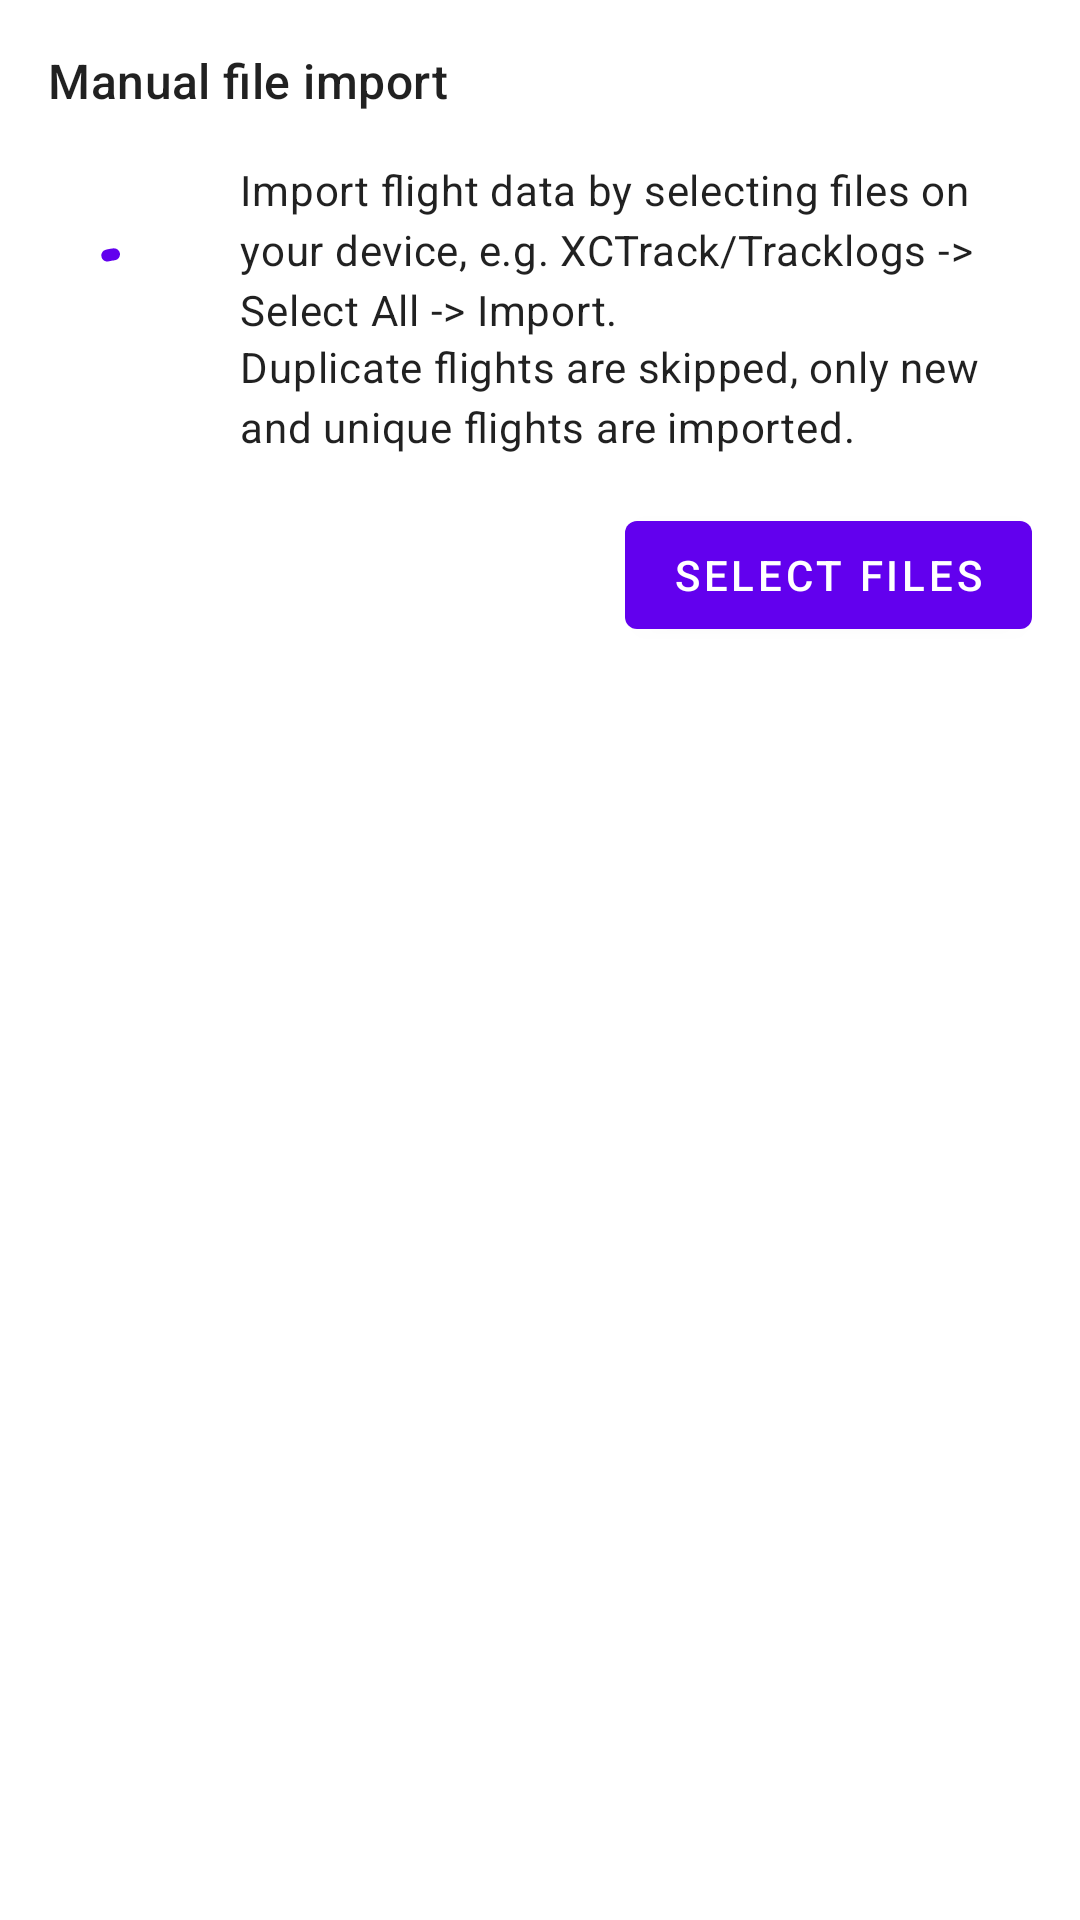

Write the Android layout XML for this screen, with the resource values it uses.
<!-- AndroidManifest.xml: application theme AppTheme -->
<!-- res/layout/importer_manual_item.xml -->
<?xml version="1.0" encoding="utf-8"?>
<com.google.android.material.card.MaterialCardView xmlns:android="http://schemas.android.com/apk/res/android"
    xmlns:app="http://schemas.android.com/apk/res-auto"
    xmlns:tools="http://schemas.android.com/tools"
    style="@style/Widget.Material3.CardView.Elevated"
    android:layout_width="match_parent"
    android:layout_height="wrap_content"
    android:layout_marginTop="8dp"
    android:layout_marginHorizontal="8dp">

    <androidx.constraintlayout.widget.ConstraintLayout
        android:layout_width="match_parent"
        android:layout_height="wrap_content"
        android:layout_margin="16dp"
        android:orientation="vertical">

        <com.google.android.material.textview.MaterialTextView
            android:id="@+id/title"
            style="@style/TextAppearance.Material3.TitleMedium"
            android:layout_width="0dp"
            android:layout_height="wrap_content"
            android:layout_marginBottom="16dp"
            android:text="@string/importer_manual_import_title"
            app:layout_constraintEnd_toEndOf="parent"
            app:layout_constraintStart_toStartOf="parent"
            app:layout_constraintTop_toTopOf="parent" />

        <com.google.android.material.progressindicator.CircularProgressIndicator
            android:id="@+id/progress_indicator"
            style="@style/Widget.Material3.CircularProgressIndicator"
            android:layout_width="wrap_content"
            android:layout_height="wrap_content"
            android:indeterminate="true"
            app:layout_constraintBottom_toBottomOf="@id/secondary_info"
            app:layout_constraintStart_toStartOf="parent"
            app:layout_constraintTop_toTopOf="@id/primary_info" />

        <com.google.android.material.textview.MaterialTextView
            android:id="@+id/progress_label"
            style="@style/TextAppearance.Material3.LabelSmall"
            android:layout_width="0dp"
            android:layout_height="0dp"
            android:gravity="center"
            app:layout_constraintBottom_toBottomOf="@id/progress_indicator"
            app:layout_constraintEnd_toEndOf="@id/progress_indicator"
            app:layout_constraintStart_toStartOf="@id/progress_indicator"
            app:layout_constraintTop_toTopOf="@id/progress_indicator"
            tools:text="100%" />

        <com.google.android.material.textview.MaterialTextView
            android:id="@+id/primary_info"
            style="@style/TextAppearance.Material3.BodyMedium"
            android:layout_width="0dp"
            android:layout_height="wrap_content"
            android:layout_marginStart="16dp"
            android:layout_marginTop="16dp"
            android:text="@string/importer_manual_import_start_desc1"
            app:layout_constraintBottom_toTopOf="@id/secondary_info"
            app:layout_constraintEnd_toEndOf="parent"
            app:layout_constraintStart_toEndOf="@id/progress_indicator"
            app:layout_constraintTop_toBottomOf="@id/title"
            app:layout_constraintVertical_chainStyle="packed"
            app:layout_goneMarginStart="0dp" />

        <com.google.android.material.textview.MaterialTextView
            android:id="@+id/secondary_info"
            style="@style/TextAppearance.Material3.BodyMedium"
            android:layout_width="0dp"
            android:layout_height="wrap_content"
            android:layout_marginStart="16dp"
            android:text="@string/importer_manual_import_start_desc2"
            app:layout_constraintEnd_toEndOf="parent"
            app:layout_constraintStart_toEndOf="@id/progress_indicator"
            app:layout_constraintTop_toBottomOf="@id/primary_info"
            app:layout_goneMarginStart="0dp" />

        <com.google.android.material.button.MaterialButton
            android:id="@+id/cancel_action"
            style="@style/Widget.Material3.Button.TextButton"
            android:layout_width="wrap_content"
            android:layout_height="wrap_content"
            android:layout_marginTop="16dp"
            android:text="@string/general_cancel_action"
            android:visibility="gone"
            app:layout_constraintBottom_toBottomOf="parent"
            app:layout_constraintStart_toStartOf="parent"
            app:layout_constraintTop_toBottomOf="@id/secondary_info"
            tools:visibility="visible" />

        <com.google.android.material.button.MaterialButton
            android:id="@+id/import_action"
            android:layout_width="wrap_content"
            android:layout_height="wrap_content"
            android:layout_marginTop="16dp"
            android:text="@string/importer_manual_import_select_action"
            app:layout_constraintBottom_toBottomOf="parent"
            app:layout_constraintEnd_toEndOf="parent"
            app:layout_constraintTop_toBottomOf="@id/secondary_info" />

    </androidx.constraintlayout.widget.ConstraintLayout>
</com.google.android.material.card.MaterialCardView>
<!-- resources referenced by this layout -->
<resources>
  <string name="general_cancel_action">Cancel</string>
  <string name="importer_manual_import_select_action">Select files</string>
  <string name="importer_manual_import_start_desc1">Import flight data by selecting files on your device, e.g. XCTrack/Tracklogs -&gt; Select All -&gt; Import.</string>
  <string name="importer_manual_import_start_desc2">Duplicate flights are skipped, only new and unique flights are imported.</string>
  <string name="importer_manual_import_title">Manual file import</string>
</resources>
